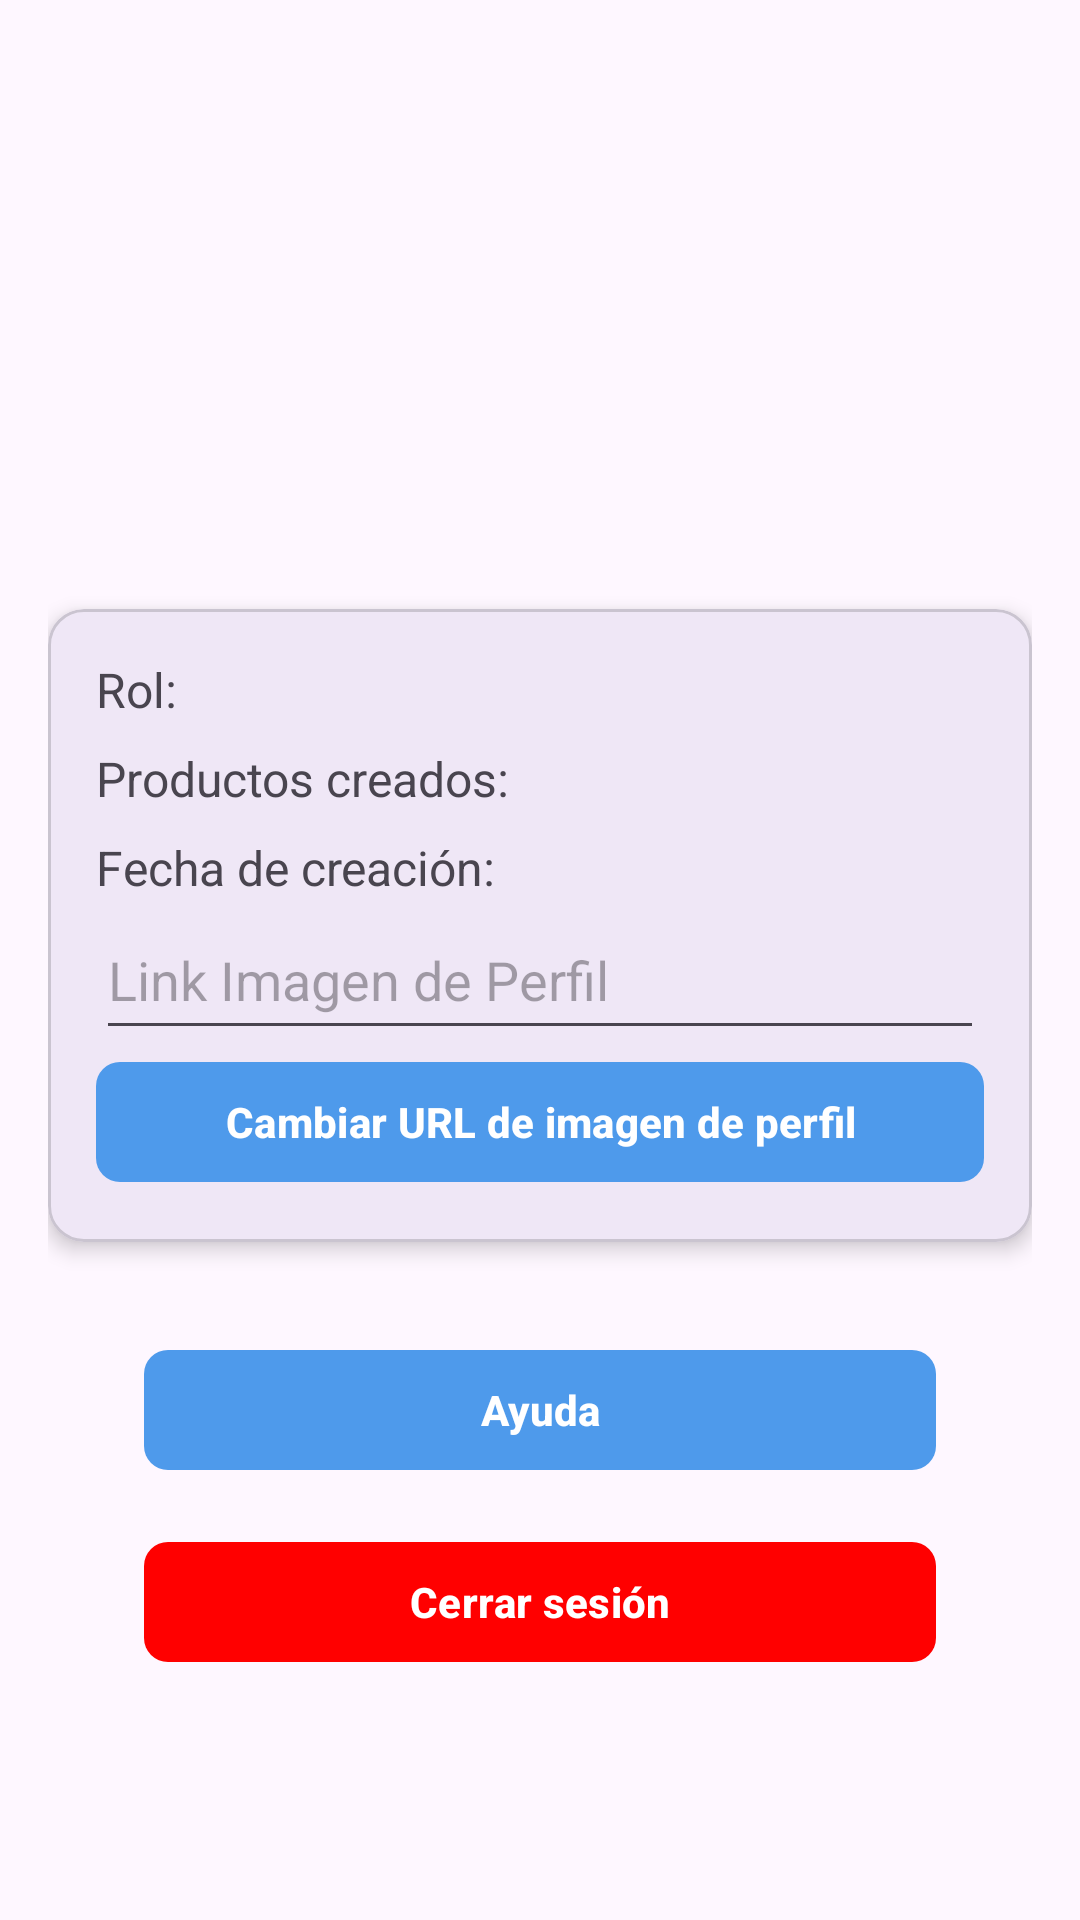

This screen was rendered from an Android layout file. Write that file and the resources it references.
<!-- AndroidManifest.xml: application theme Theme.EasyStorage -->
<!-- res/layout/fragment_usuario.xml -->
<?xml version="1.0" encoding="utf-8"?>
<androidx.constraintlayout.widget.ConstraintLayout xmlns:android="http://schemas.android.com/apk/res/android"
    xmlns:app="http://schemas.android.com/apk/res-auto"
    xmlns:tools="http://schemas.android.com/tools"
    android:layout_width="match_parent"
    android:layout_height="match_parent"
    android:padding="16dp"
    tools:context=".UsuarioFragment">

    <ImageView
        android:id="@+id/imgPerfil"
        android:layout_width="120dp"
        android:layout_height="120dp"
        android:contentDescription="Imagen de perfil"
        app:layout_constraintEnd_toEndOf="parent"
        app:layout_constraintStart_toStartOf="parent"
        app:layout_constraintTop_toTopOf="parent" />

    
    <TextView
        android:id="@+id/txtNombre"
        android:layout_width="wrap_content"
        android:layout_height="wrap_content"
        android:layout_marginTop="16dp"
        android:text=""
        android:textSize="20sp"
        android:textStyle="bold"
        app:layout_constraintEnd_toEndOf="parent"
        app:layout_constraintStart_toStartOf="parent"
        app:layout_constraintTop_toBottomOf="@id/imgPerfil" />

    
    <com.google.android.material.card.MaterialCardView
        android:id="@+id/cardInfo"
        android:layout_width="0dp"
        android:layout_height="wrap_content"
        android:layout_marginTop="24dp"
        app:cardCornerRadius="12dp"
        app:cardElevation="4dp"
        app:layout_constraintEnd_toEndOf="parent"
        app:layout_constraintStart_toStartOf="parent"
        app:layout_constraintTop_toBottomOf="@id/txtNombre">

        <LinearLayout
            android:layout_width="match_parent"
            android:layout_height="wrap_content"
            android:orientation="vertical"
            android:padding="16dp">

            <TextView
                android:id="@+id/txtRol"
                android:layout_width="match_parent"
                android:layout_height="wrap_content"
                android:text="Rol: "
                android:textSize="16sp" />

            <TextView
                android:id="@+id/txtProductos"
                android:layout_width="match_parent"
                android:layout_height="wrap_content"
                android:layout_marginTop="8dp"
                android:text="Productos creados: "
                android:textSize="16sp" />

            <TextView
                android:id="@+id/txtFecha"
                android:layout_width="match_parent"
                android:layout_height="wrap_content"
                android:layout_marginTop="8dp"
                android:text="Fecha de creación: "
                android:textSize="16sp" />

            <EditText
                android:id="@+id/etImagenURL"
                android:layout_width="match_parent"
                android:layout_height="50dp"
                android:hint="Link Imagen de Perfil"
                android:inputType="textUri" />

            <com.google.android.material.button.MaterialButton
                android:id="@+id/btnChangeImg"
                android:layout_width="match_parent"
                android:layout_height="wrap_content"
                android:text="Cambiar URL de imagen de perfil"
                android:textColor="@android:color/white"
                android:textStyle="bold"
                app:backgroundTint="@color/main"
                app:cornerRadius="8dp"/>
        </LinearLayout>
    </com.google.android.material.card.MaterialCardView>

    
    <com.google.android.material.button.MaterialButton
        android:id="@+id/btnAyuda"
        android:layout_width="0dp"
        android:layout_height="wrap_content"
        android:layout_marginStart="32dp"
        android:layout_marginTop="32dp"
        android:layout_marginEnd="32dp"
        android:text="Ayuda"
        android:textColor="@android:color/white"
        android:textStyle="bold"
        app:backgroundTint="@color/main"
        app:cornerRadius="8dp"
        app:layout_constraintEnd_toEndOf="parent"
        app:layout_constraintStart_toStartOf="parent"
        app:layout_constraintTop_toBottomOf="@id/cardInfo" />

    
    <com.google.android.material.button.MaterialButton
        android:id="@+id/btnCerrarSesion"
        android:layout_width="0dp"
        android:layout_height="wrap_content"
        android:layout_marginStart="32dp"
        android:layout_marginTop="16dp"
        android:layout_marginEnd="32dp"
        android:text="Cerrar sesión"
        android:textColor="@android:color/white"
        android:textStyle="bold"
        app:backgroundTint="#FF0000"
        app:cornerRadius="8dp"
        app:layout_constraintEnd_toEndOf="parent"
        app:layout_constraintStart_toStartOf="parent"
        app:layout_constraintTop_toBottomOf="@id/btnAyuda" />

</androidx.constraintlayout.widget.ConstraintLayout>
<!-- resources referenced by this layout -->
<resources>
  <color name="main">#4E9AEB</color>
  <style name="Theme.EasyStorage" parent="Base.Theme.EasyStorage" />
  <style name="Base.Theme.EasyStorage" parent="Theme.Material3.DayNight.NoActionBar">
          
          
      </style>
</resources>
